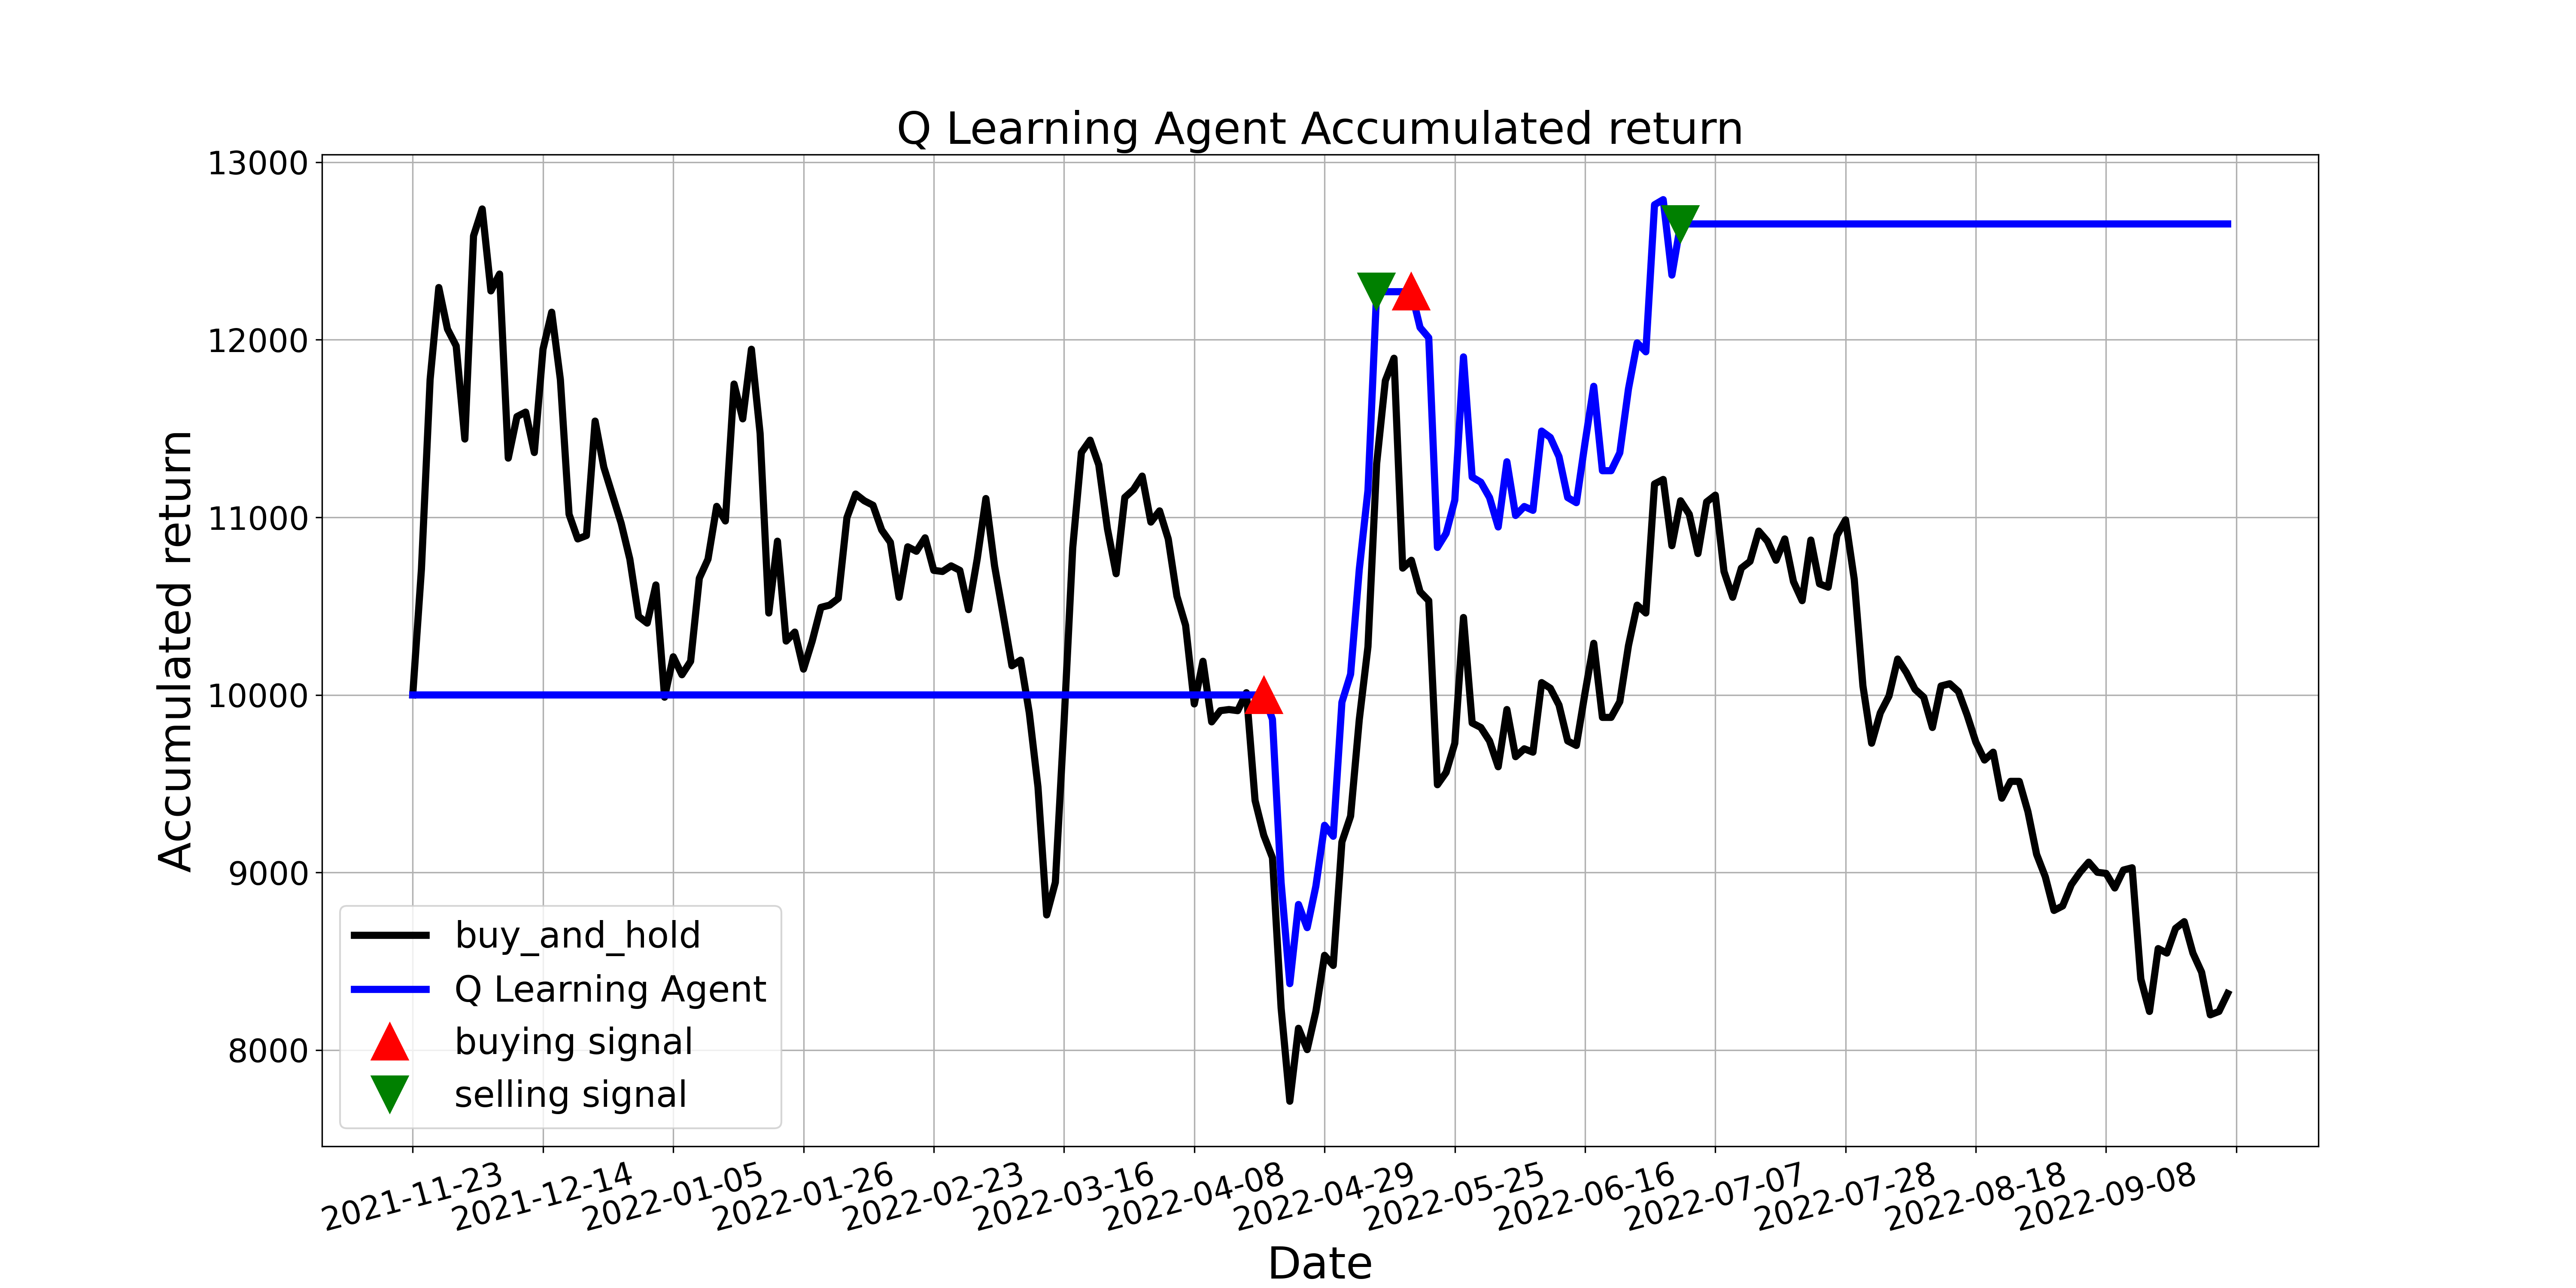

The table this chart was drawn from, first rows:
, tradeDate, B&H, action, operation, return
0, 2021-11-23, 10000, 0, 0, 10000
1, 2021-11-24, 10708, 8, 0, 10000
2, 2021-11-25, 11776, 8, 0, 10000
3, 2021-11-26, 12294, 8, 0, 10000
4, 2021-11-29, 12060, 2, 0, 10000
5, 2021-11-30, 11966, 2, 0, 10000
6, 2021-12-01, 11441, 8, 0, 10000
7, 2021-12-02, 12585, 8, 0, 10000
8, 2021-12-03, 12737, 2, 0, 10000
9, 2021-12-06, 12275, 0, 0, 10000
10, 2021-12-07, 12370, 0, 0, 10000
11, 2021-12-08, 11334, 0, 0, 10000
12, 2021-12-09, 11567, 6, 0, 10000
13, 2021-12-10, 11593, 6, 0, 10000
14, 2021-12-13, 11365, 8, 0, 10000
15, 2021-12-14, 11947, 2, 0, 10000
16, 2021-12-15, 12155, 0, 0, 10000
17, 2021-12-16, 11776, 6, 0, 10000
18, 2021-12-17, 11018, 2, 0, 10000
19, 2021-12-20, 10878, 8, 0, 10000
20, 2021-12-21, 10897, 7, 0, 10000
21, 2021-12-22, 11542, 7, 0, 10000
22, 2021-12-23, 11283, 8, 0, 10000
23, 2021-12-24, 11125, 0, 0, 10000
24, 2021-12-27, 10967, 2, 0, 10000
25, 2021-12-28, 10765, 6, 0, 10000
26, 2021-12-29, 10442, 8, 0, 10000
27, 2021-12-30, 10404, 7, 0, 10000
28, 2021-12-31, 10619, 2, 0, 10000
29, 2022-01-04, 9987, 8, 0, 10000
30, 2022-01-05, 10215, 2, 0, 10000
31, 2022-01-06, 10114, 6, 0, 10000
32, 2022-01-07, 10190, 6, 0, 10000
33, 2022-01-10, 10657, 7, 0, 10000
34, 2022-01-11, 10765, 7, 0, 10000
35, 2022-01-12, 11062, 0, 0, 10000
36, 2022-01-13, 10980, 0, 0, 10000
37, 2022-01-14, 11751, 6, 0, 10000
38, 2022-01-17, 11555, 6, 0, 10000
39, 2022-01-18, 11947, 0, 0, 10000
40, 2022-01-19, 11473, 0, 0, 10000
41, 2022-01-20, 10461, 0, 0, 10000
42, 2022-01-21, 10866, 6, 0, 10000
43, 2022-01-24, 10303, 6, 0, 10000
44, 2022-01-25, 10354, 7, 0, 10000
45, 2022-01-26, 10145, 8, 0, 10000
46, 2022-01-27, 10303, 0, 0, 10000
47, 2022-01-28, 10493, 2, 0, 10000
48, 2022-02-07, 10506, 2, 0, 10000
49, 2022-02-08, 10544, 2, 0, 10000
50, 2022-02-09, 10999, 2, 0, 10000
51, 2022-02-10, 11131, 0, 0, 10000
52, 2022-02-11, 11093, 6, 0, 10000
53, 2022-02-14, 11068, 8, 0, 10000
54, 2022-02-15, 10929, 6, 0, 10000
55, 2022-02-16, 10860, 6, 0, 10000
56, 2022-02-17, 10550, 8, 0, 10000
57, 2022-02-18, 10834, 7, 0, 10000
58, 2022-02-21, 10809, 0, 0, 10000
59, 2022-02-22, 10885, 6, 0, 10000
... 150 more rows
